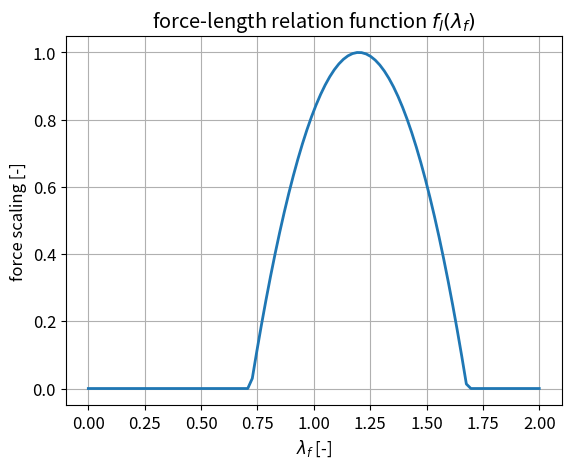

Reproduce this figure in Python.
#!/usr/bin/env python
# -*- coding: utf-8 -*-

import sys
import numpy as np
import matplotlib.pyplot as plt

from matplotlib import rc
#rc('font',**{'family':'sans-serif','sans-serif':['Helvetica']})
## for Palatino and other serif fonts use:
#rc('font',**{'family':'serif','serif':['Palatino']})
#rc('text', usetex=True)
#rc('text', usetex=True)


# set global parameters for font sizes
plt.rcParams.update({'font.size': 12})
plt.rcParams['lines.linewidth'] = 2
plt.rcParams['lines.markersize'] = 5

def fl(lambda_f):
  lambda_f_opt = 1.2
  if  .6 <= lambda_f/lambda_f_opt <= 1.4:
    return -25./4 * (lambda_f / lambda_f_opt)**2 + 25./2 * lambda_f/lambda_f_opt - 5.25
    
  return 0.0


xlist = np.linspace(0, 2.0, 100)
ylist = [fl(x) for x in xlist]

plt.plot(xlist, ylist, '-')
plt.grid(which='major')
plt.title(r'force-length relation function $f_l(\lambda_f)$')
plt.xlabel(r'$\lambda_f$ [-]')
plt.ylabel(r'force scaling [-]')

plt.savefig("fl.pdf")
plt.show()
